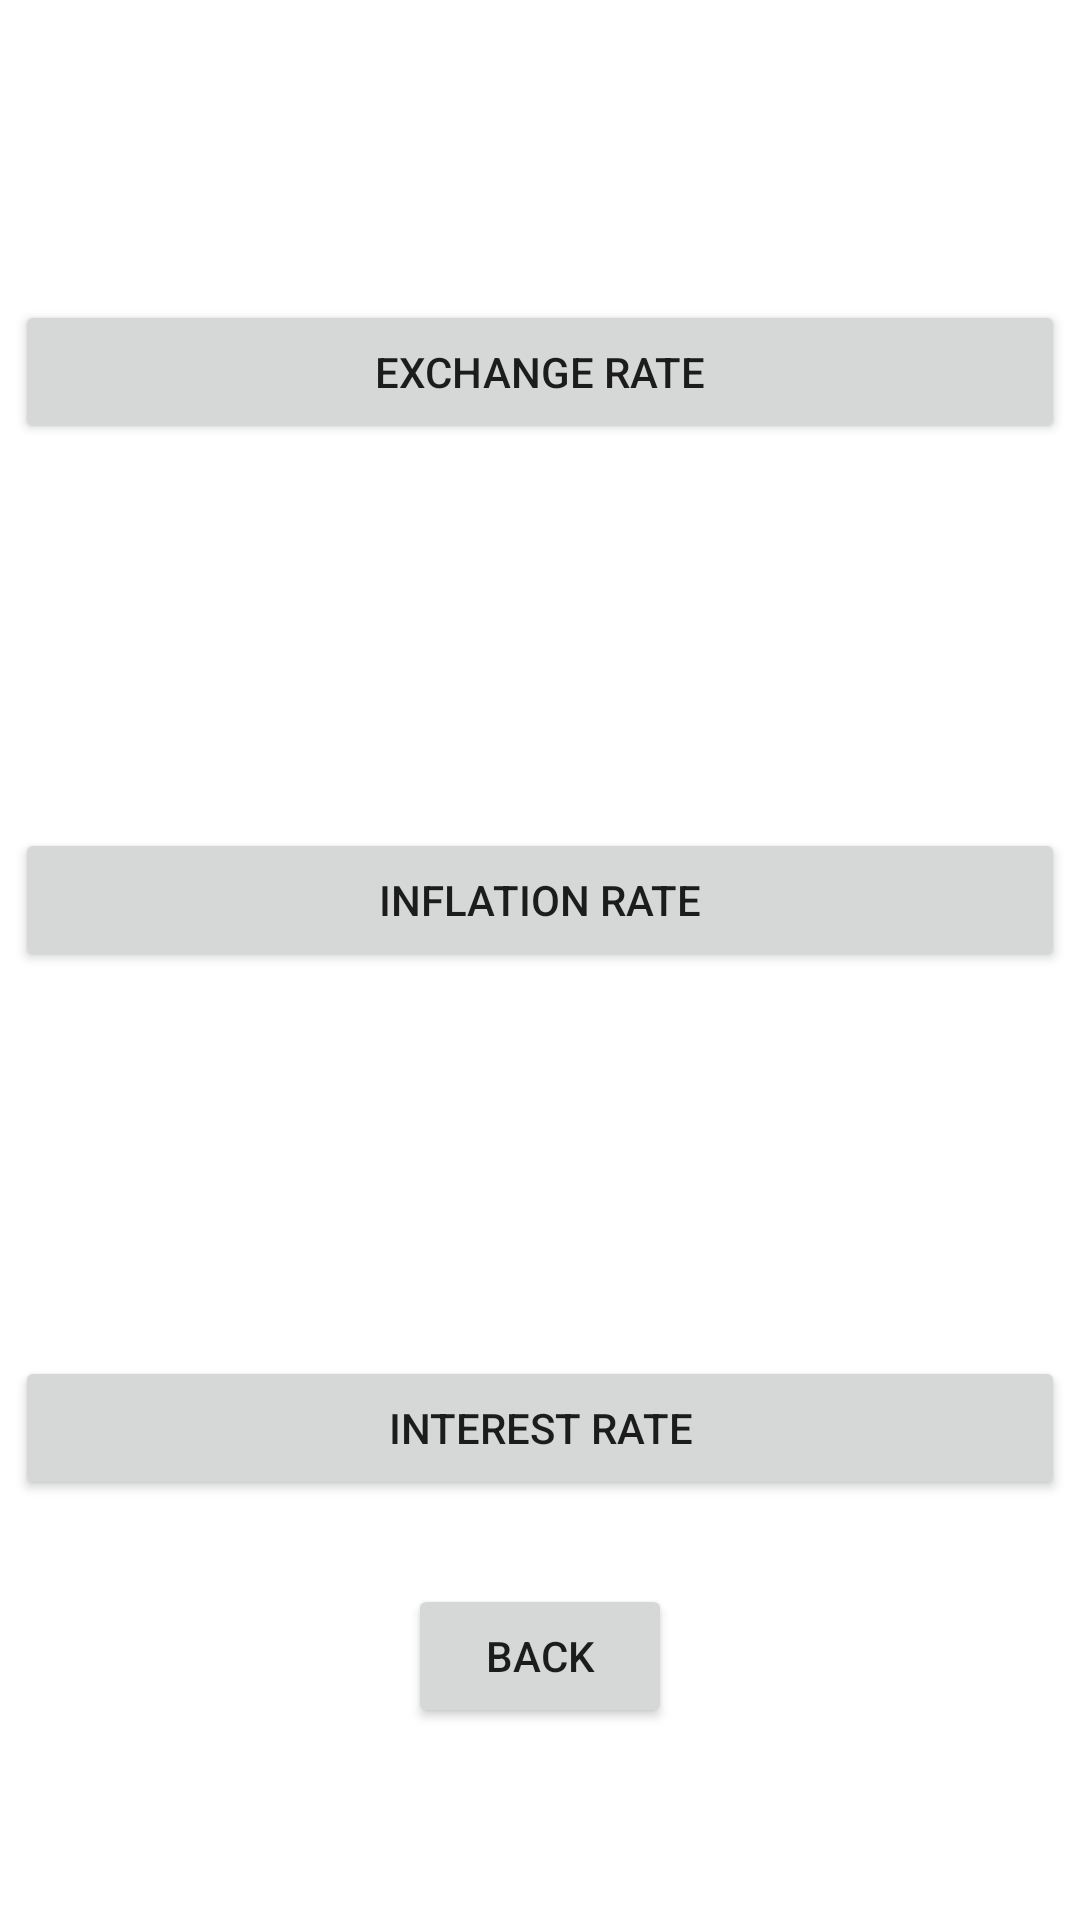

This screen was rendered from an Android layout file. Write that file and the resources it references.
<!-- AndroidManifest.xml: application theme Theme.Licenta -->
<!-- res/layout/activity_predictions.xml -->
<?xml version="1.0" encoding="utf-8"?>
<androidx.constraintlayout.widget.ConstraintLayout xmlns:android="http://schemas.android.com/apk/res/android"
    xmlns:app="http://schemas.android.com/apk/res-auto"
    xmlns:tools="http://schemas.android.com/tools"
    android:layout_width="match_parent"
    android:layout_height="match_parent"
    tools:context=".PredictionsActivity">

    <Button
        android:id="@+id/id_btn_exchangeRate"
        android:layout_width="350dp"
        android:layout_height="wrap_content"
        android:text="@string/exchange_rate"
        tools:layout_editor_absoluteX="235dp"
        tools:layout_editor_absoluteY="378dp"
        app:layout_constraintStart_toStartOf="parent"
        app:layout_constraintEnd_toEndOf="parent"
        app:layout_constraintTop_toTopOf="parent"
        android:layout_marginTop="100dp"/>

    <Button
        android:id="@+id/id_btn_inflationRate"
        android:layout_width="350dp"
        android:layout_height="wrap_content"
        android:text="@string/inflation_rate"
        tools:layout_editor_absoluteX="186dp"
        tools:layout_editor_absoluteY="193dp"
        app:layout_constraintStart_toStartOf="parent"
        app:layout_constraintEnd_toEndOf="parent"
        app:layout_constraintTop_toBottomOf="@id/id_btn_exchangeRate"
        android:layout_marginTop="128dp"/>

    <Button
        android:id="@+id/id_btn_interestRatePrediction"
        android:layout_width="350dp"
        android:layout_height="wrap_content"
        android:text="@string/interest_rate2"
        tools:layout_editor_absoluteX="115dp"
        tools:layout_editor_absoluteY="453dp"
        app:layout_constraintStart_toStartOf="parent"
        app:layout_constraintEnd_toEndOf="parent"
        app:layout_constraintTop_toBottomOf="@id/id_btn_inflationRate"
        android:layout_marginTop="128dp"/>

    <Button
        android:id="@+id/id_btn_predictionBack"
        android:layout_width="wrap_content"
        android:layout_height="wrap_content"
        android:text="@string/back"
        tools:layout_editor_absoluteX="101dp"
        tools:layout_editor_absoluteY="558dp"
        app:layout_constraintStart_toStartOf="parent"
        app:layout_constraintEnd_toEndOf="parent"
        app:layout_constraintBottom_toBottomOf="parent"
        android:layout_marginBottom="64dp"/>
</androidx.constraintlayout.widget.ConstraintLayout>
<!-- resources referenced by this layout -->
<resources>
  <string name="back">Back</string>
  <string name="exchange_rate">Exchange Rate</string>
  <string name="inflation_rate">Inflation Rate</string>
  <string name="interest_rate2">Interest Rate</string>
  <style name="Theme.Licenta" parent="Theme.MaterialComponents.DayNight.DarkActionBar">
          
          <item name="colorPrimary">#36BF3B</item>
          <item name="colorPrimaryVariant">#29882D</item>
          <item name="colorOnPrimary">@color/white</item>
          
          <item name="colorSecondary">@color/teal_200</item>
          <item name="colorSecondaryVariant">@color/teal_700</item>
          <item name="colorOnSecondary">@color/black</item>
          
          <item name="android:statusBarColor">?attr/colorPrimaryVariant</item>
          
      </style>
  <color name="white">#FFFFFFFF</color>
  <color name="teal_200">#FF03DAC5</color>
  <color name="teal_700">#FF018786</color>
  <color name="black">#FF000000</color>
</resources>
